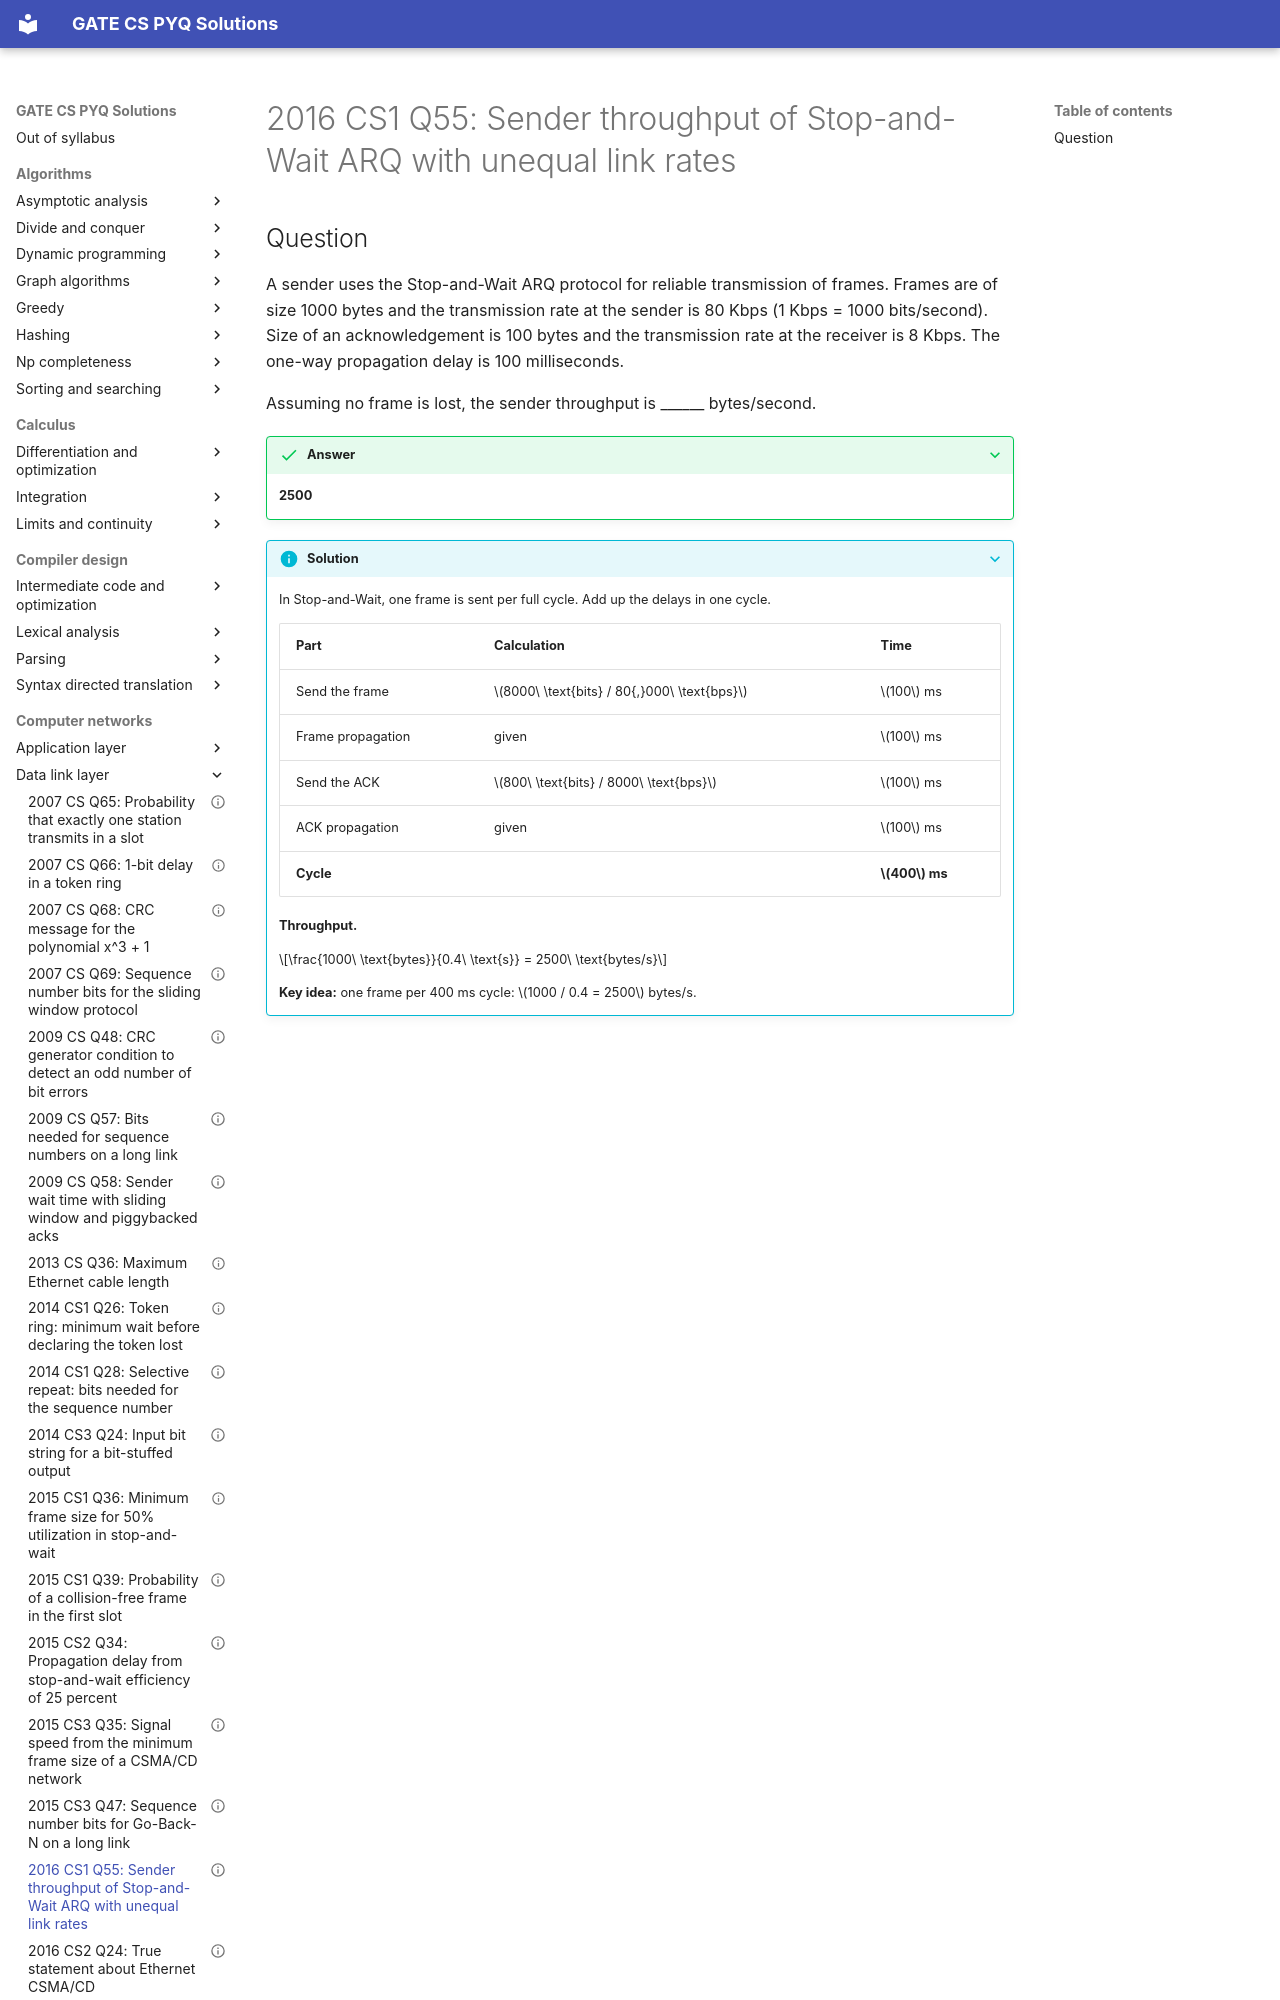

repository: saheenusman/GATE-PYQs · page: computer-networks/data-link-layer/2016-set1-q55/index.html · generator: mkdocs

---
title: "2016 CS1 Q55: Sender throughput of Stop-and-Wait ARQ with unequal link rates"
year: 2016
set: 1
paper: CS1
q_no: 55
subject: computer-networks
topic: data-link-layer
also: []
marks: 2
type: NAT
official_answer: "2500 to 2500"
status: verified
---

# 2016 CS1 Q55: Sender throughput of Stop-and-Wait ARQ with unequal link rates
